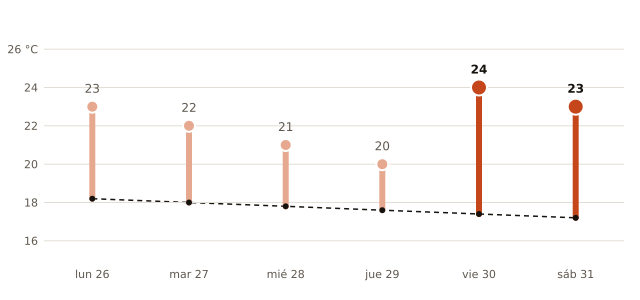

Source data for this figure (header and first rows):
fecha, máxima_prevista_C, máxima_normal_1991_2020_C
2026-10-26, 23, 18.2
2026-10-27, 22, 18.0
2026-10-28, 21, 17.8
2026-10-29, 20, 17.6
2026-10-30, 24, 17.4
2026-10-31, 23, 17.2
